Image classification data set "c-1" (aslelekova/coursework-sber on GitHub). Class labels (2): clean, dirty.

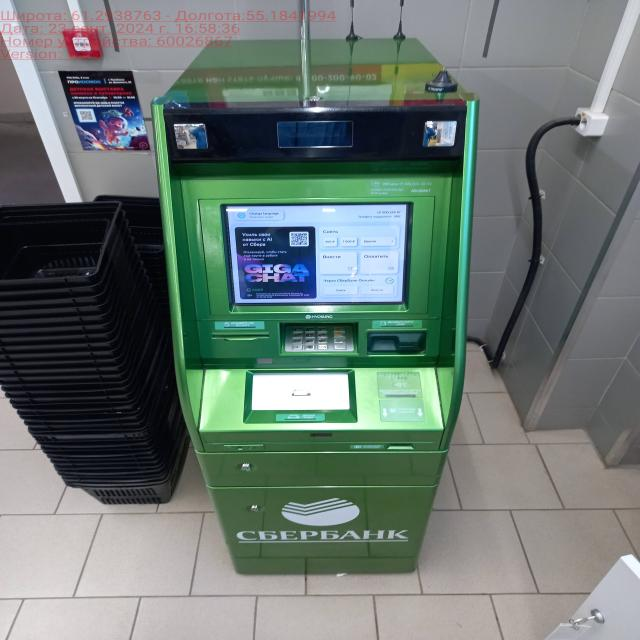
Label: clean

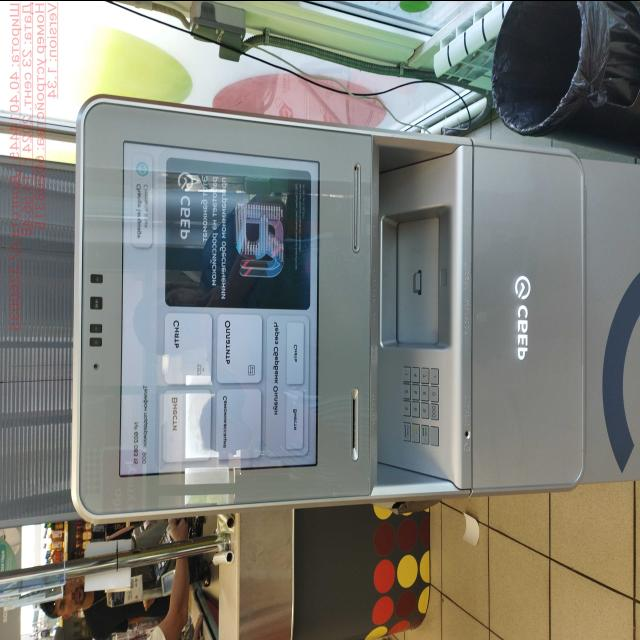
Label: clean

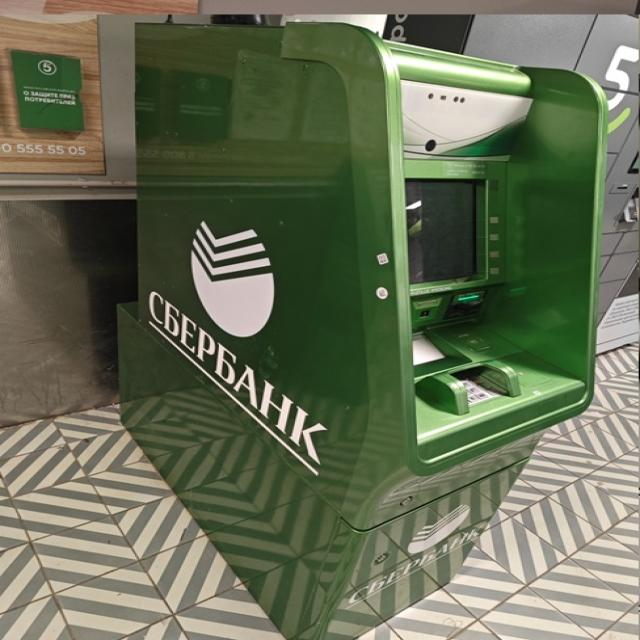
Label: dirty

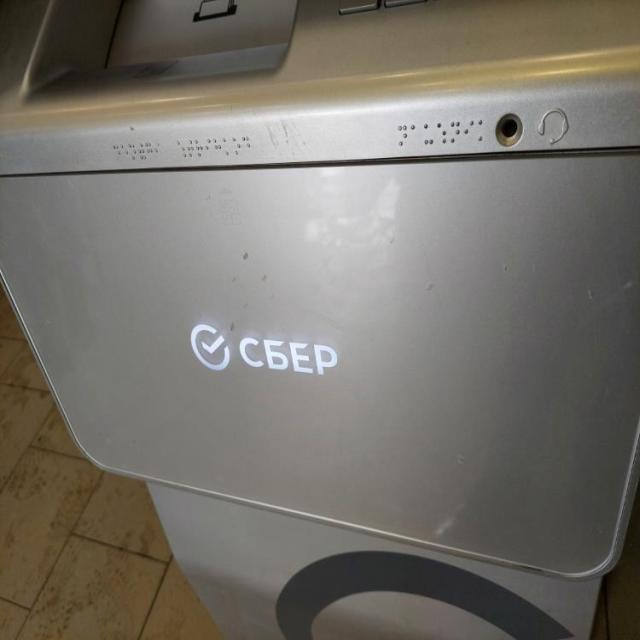
Label: dirty

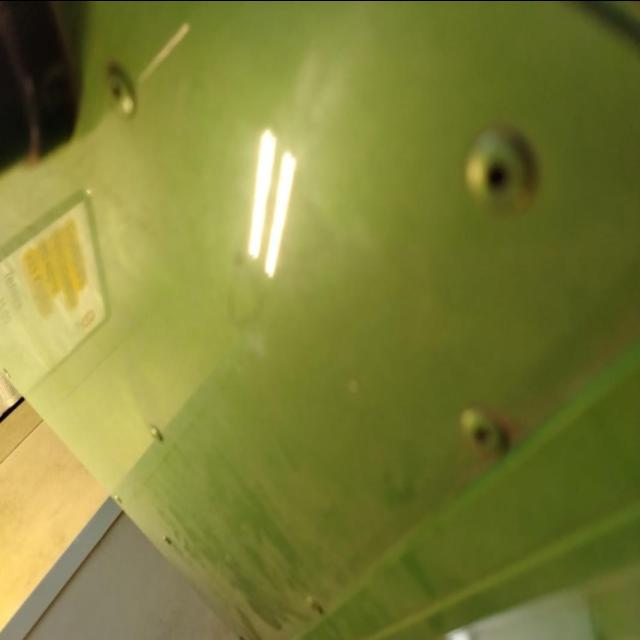
Label: dirty

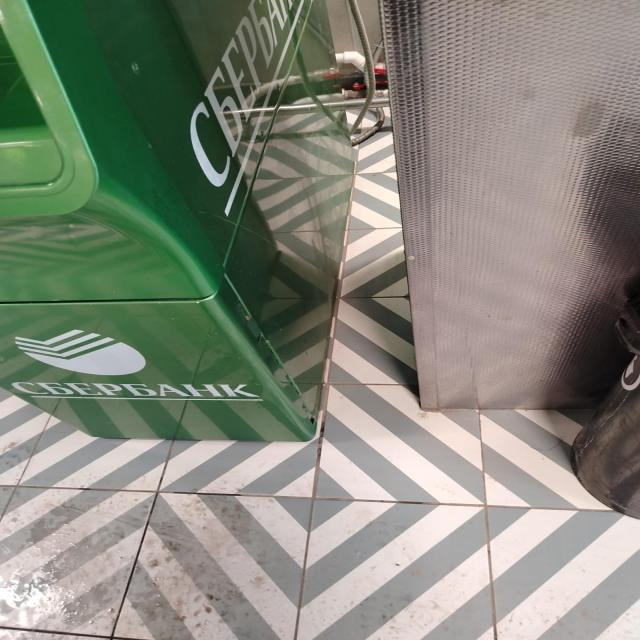
Label: dirty
